4-way image classification set "data_split" from GitHub (Adamsyaifullah/ADAM_SYAIFULLAH); label vocabulary: mild demented, moderate demented, non demented, very mild demented.

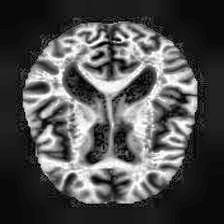
Label: very mild demented

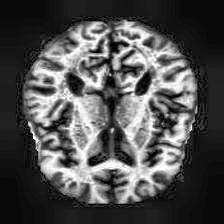
Label: mild demented

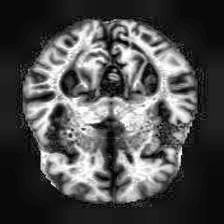
Label: very mild demented

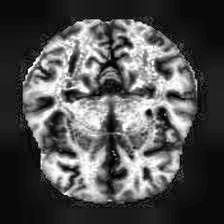
Label: non demented

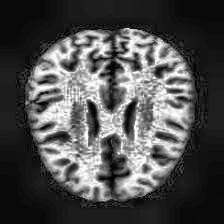
Label: non demented

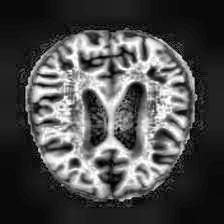
Label: mild demented
